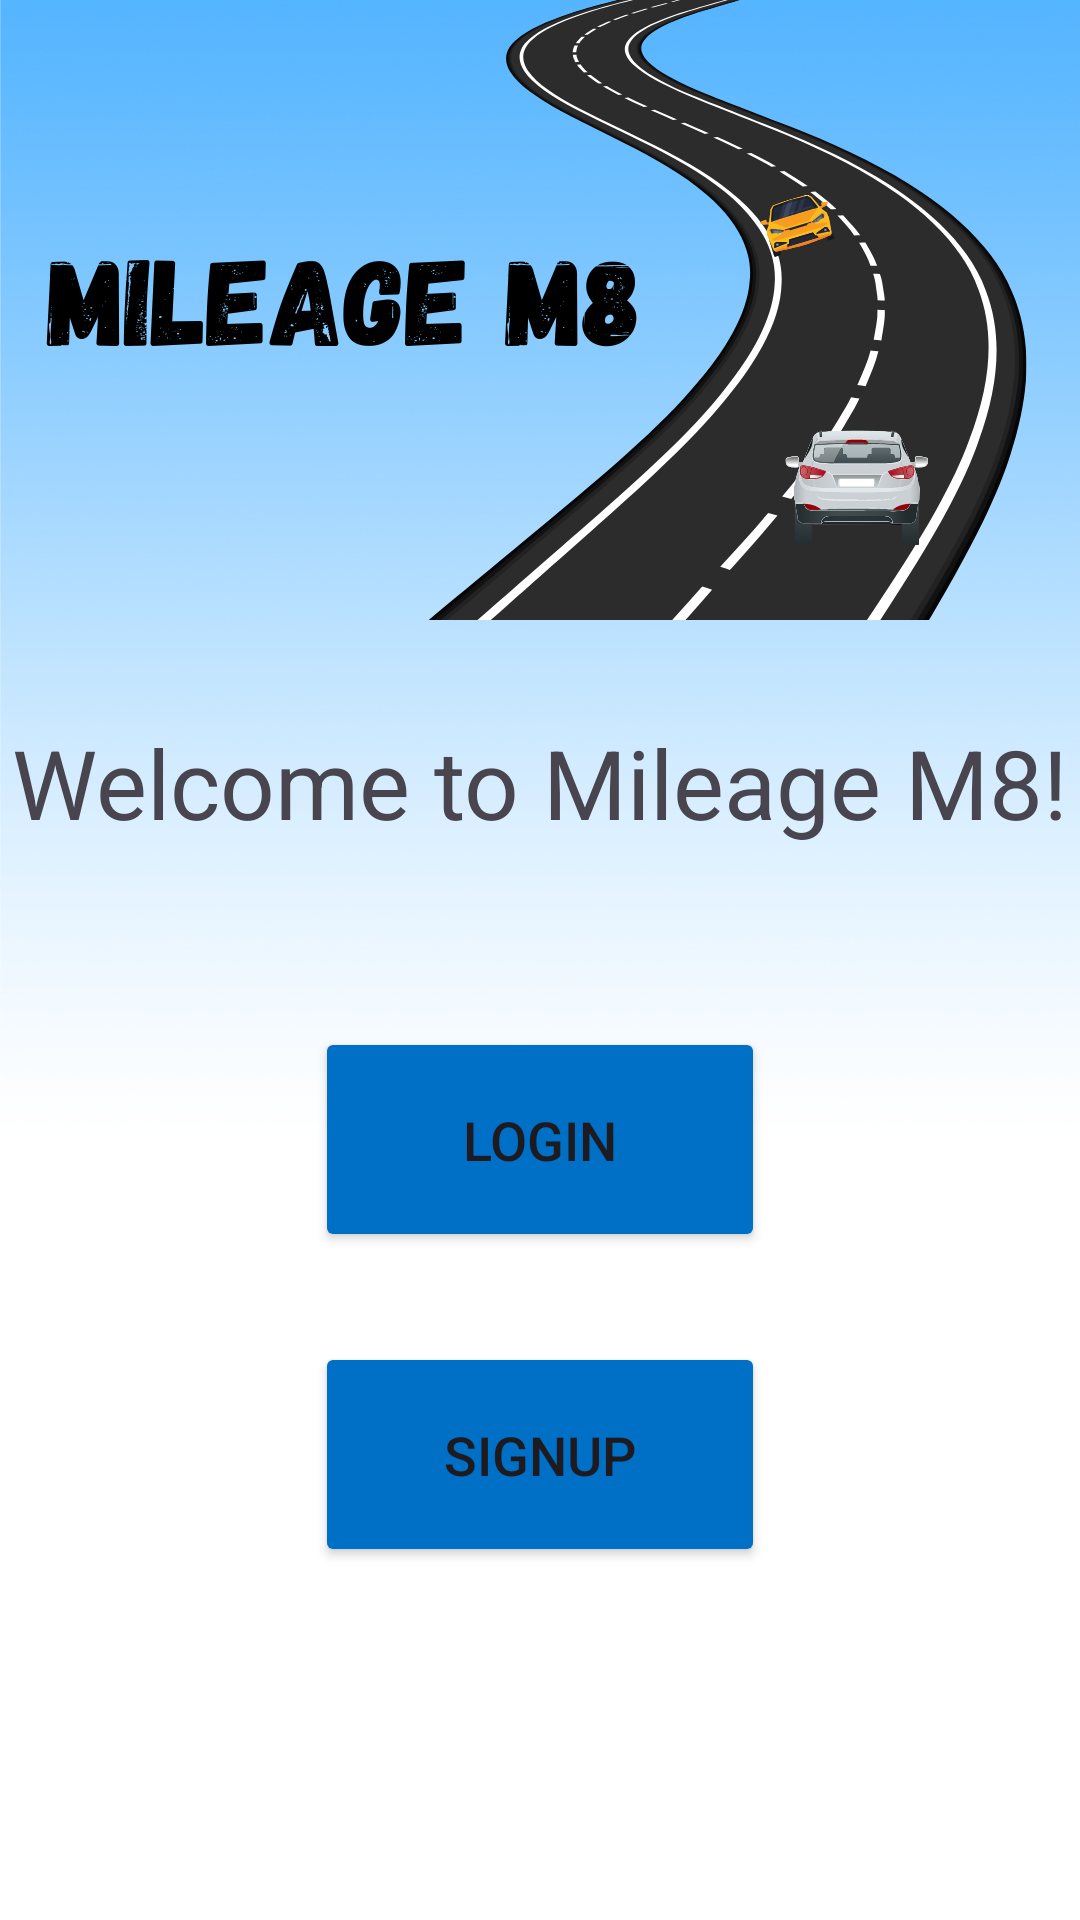

The Android layout XML behind this screen, and the referenced resources:
<!-- AndroidManifest.xml: application theme Theme.Project2v3 -->
<!-- res/layout/activity_main.xml -->
<?xml version="1.0" encoding="utf-8"?>
<androidx.constraintlayout.widget.ConstraintLayout
    xmlns:android="http://schemas.android.com/apk/res/android"
    xmlns:app="http://schemas.android.com/apk/res-auto"
    xmlns:tools="http://schemas.android.com/tools"
    android:layout_width="match_parent"
    android:layout_height="match_parent"
    android:orientation="vertical"
    android:gravity="center"
    android:background="@drawable/logo"
    tools:context=".MainActivity">

    <TextView
        android:id="@+id/welcome_to_MileageM8_textView"
        android:layout_width="wrap_content"
        android:layout_height="wrap_content"
        android:text="@string/welcome_to_mileage_m8"
        android:textSize="32sp"
        android:textAlignment="center"
        app:layout_constraintBottom_toBottomOf="parent"
        app:layout_constraintEnd_toEndOf="parent"
        app:layout_constraintHorizontal_bias="0.478"
        app:layout_constraintStart_toStartOf="parent"
        app:layout_constraintTop_toTopOf="parent"
        app:layout_constraintVertical_bias="0.401" />

    <Button
        android:id="@+id/button_Main_login"
        android:layout_width="150dp"
        android:layout_height="75dp"
        android:layout_marginTop="60dp"
        android:backgroundTint="#006FC6"
        android:text="@string/login"
        android:textSize="18sp"
        app:layout_constraintEnd_toEndOf="parent"
        app:layout_constraintStart_toStartOf="parent"
        app:layout_constraintTop_toBottomOf="@+id/welcome_to_MileageM8_textView" />

    <Button
        android:id="@+id/button_Main_signup"
        android:layout_width="150dp"
        android:layout_height="75dp"
        android:layout_marginTop="30dp"
        android:backgroundTint="#006FC6"
        android:text="@string/signup"
        android:textSize="18sp"
        app:layout_constraintEnd_toEndOf="parent"
        app:layout_constraintStart_toStartOf="parent"
        app:layout_constraintTop_toBottomOf="@+id/button_Main_login" />
</androidx.constraintlayout.widget.ConstraintLayout>
<!-- resources referenced by this layout -->
<resources>
  <!-- drawable logo: png bitmap (drawable, 502573 bytes) -->
  <string name="login">Login</string>
  <string name="signup">Signup</string>
  <string name="welcome_to_mileage_m8">Welcome to Mileage M8!</string>
  <style name="Theme.Project2v3" parent="Base.Theme.Project2v3" />
  <style name="Base.Theme.Project2v3" parent="Theme.Material3.DayNight.NoActionBar">
          
          
      <item name="colorPrimary">@color/light_blue</item>
      <item name="colorPrimaryVariant">@color/light_blue</item>//might fix the blue
  </style>
  <color name="light_blue">#ADD8E6</color>
</resources>
